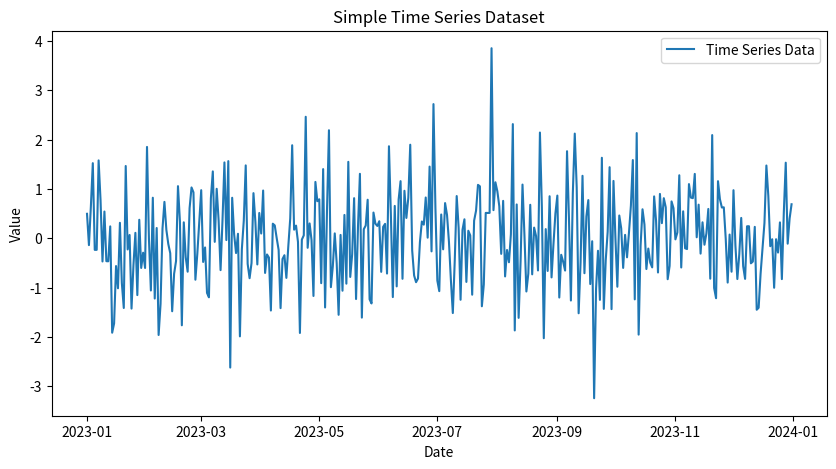

The script that saved this image:
import pandas as pd
import numpy as np
import matplotlib.pyplot as plt

# Set a random seed for reproducibility
np.random.seed(42)

# Generate date range
start_date = '2023-01-01'
end_date = '2023-12-31'
date_range = pd.date_range(start=start_date, end=end_date, freq='D')

# Generate random values for the time series
values = np.random.randn(len(date_range))

# Create a DataFrame with date as index and values as a column
time_series_data = pd.DataFrame({'Date': date_range, 'Value': values})

# Plot the time series data
plt.figure(figsize=(10, 5))
plt.plot(time_series_data['Date'], time_series_data['Value'], label='Time Series Data')
plt.title('Simple Time Series Dataset')
plt.xlabel('Date')
plt.ylabel('Value')
plt.legend()
plt.show()

# Save the dataset to a CSV file
time_series_data.to_csv('z11_time_series_dataset.csv', index=False)
